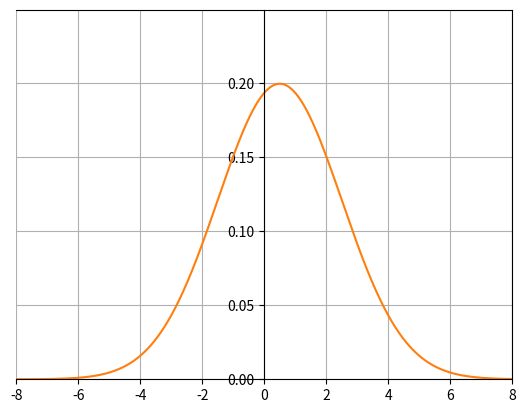

Write the Python code that produced this figure.
#using numpy to work out the 68% rule?????
# and computationally prove the variance formula
# I am really happy with this

#importing important functions
import numpy as np
import matplotlib as npl
import matplotlib.pyplot as plt
#from matplotlib import pyplot as plt


def gaus(x,mu,sd):
    a = []
    for item in x:
        a.append( (1 / (sd * np.sqrt(2 * np.pi))) * np.exp( -0.5 * ((item - mu) / sd)**2) ) #mistakes for learning - using ^ instead of ** and using x instead of item
    return a


mu = 0.5
sd = 2
x = np.linspace(-10,10,1000)
#print(x)

y = gaus(x,mu,sd)
#print(y)

#using trapezoidal rule
print("total probability = ",np.trapz(y,x))

##################################################################################################
#plot figure
fig, ax = plt.subplots()

#puts grid on the plot
ax.grid()
#sets axes (default on)
ax.set_axis_on()
#set specific axis limits
ax.set_xlim(-sd*4,sd*4)
ax.set_ylim(0,max(y)+0.05)
#moving axis to middle of plot (using spines)
ax.spines['left'].set_position('zero')
ax.spines['bottom'].set_position('zero')

#acutal plot function
ax.plot(x,y,color = "C1")

#saves pdf and displays plot
#fig.savefig("gaussian_distribution.pdf")
plt.show()

###bootleg varaince calculator######################################################################
#var(X) = E[X^2]-E[X]^2

y2 = []
y3 = []

# calculate E[X] (y2) and E[X^2] (y3) - uses zip which is kinda cool
for i, j in zip(x,y):
    y2.append(j * i)
    y3.append(j * (i ** 2))

eX = np.trapz(y2,x)
print("E[X]= ",eX)

eX2 = np.trapz(y3,x)
print("E[x^2]= ",eX2)

# var(X)
vX = eX2 - (eX ** 2)
print("var(X)= ",vX)

# future challenge = actually writing this out myself
